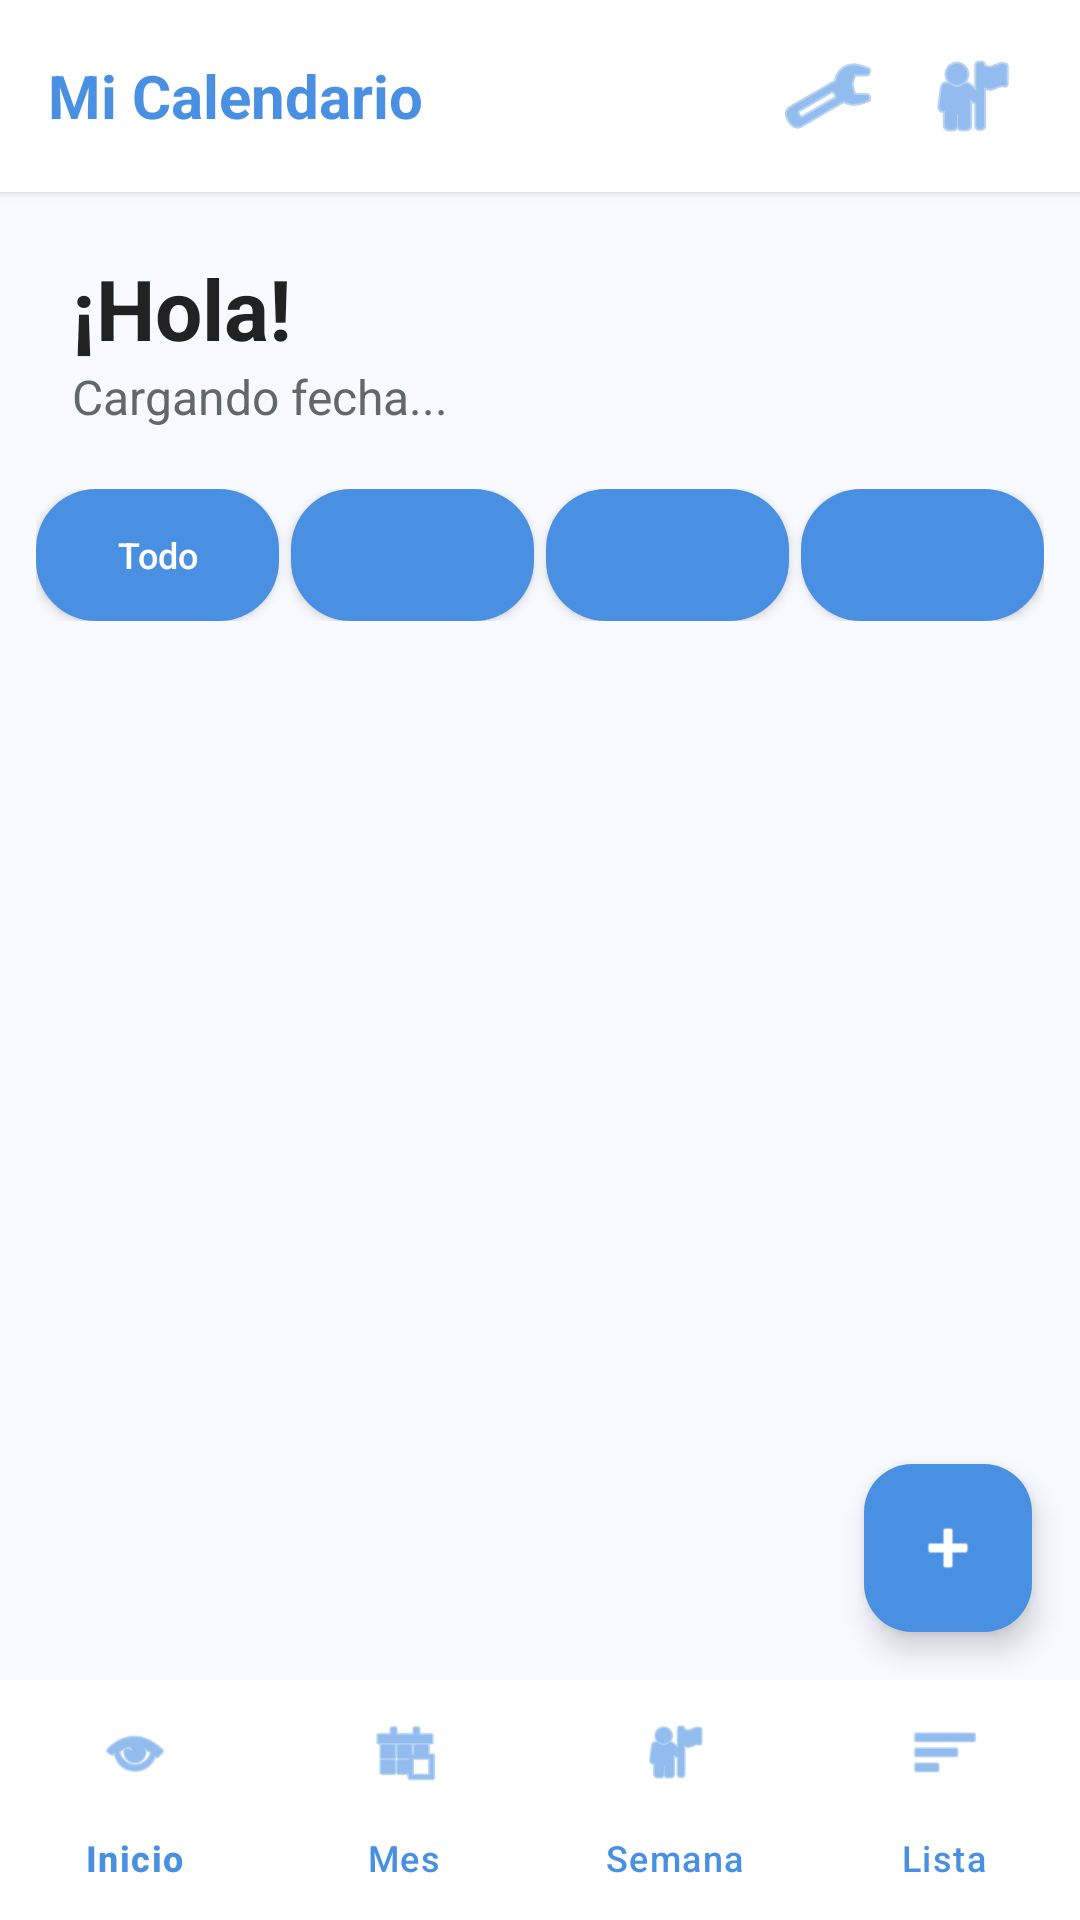

Produce the Android XML layout that renders to this screen, including the resource entries it uses.
<!-- AndroidManifest.xml: application theme Theme.MiCalendario -->
<!-- res/layout/activity_main.xml -->
<?xml version="1.0" encoding="utf-8"?>
<androidx.constraintlayout.widget.ConstraintLayout
    xmlns:android="http://schemas.android.com/apk/res/android"
    xmlns:app="http://schemas.android.com/apk/res-auto"
    xmlns:tools="http://schemas.android.com/tools"
    android:id="@+id/main"
    android:layout_width="match_parent"
    android:layout_height="match_parent"
    android:background="@color/background"
    tools:context=".activities.MainActivity">

    
    <RelativeLayout
        android:id="@+id/topBar"
        android:layout_width="match_parent"
        android:layout_height="64dp"
        android:paddingHorizontal="16dp"
        android:background="@color/surface"
        android:elevation="2dp"
        app:layout_constraintTop_toTopOf="parent">

        <TextView
            android:layout_width="wrap_content"
            android:layout_height="wrap_content"
            android:layout_centerVertical="true"
            android:text="@string/main_title"
            android:textColor="@color/blue_primary"
            android:textSize="20sp"
            android:textStyle="bold" />

        <LinearLayout
            android:layout_width="wrap_content"
            android:layout_height="wrap_content"
            android:layout_alignParentEnd="true"
            android:layout_centerVertical="true"
            android:orientation="horizontal">

            <ImageButton
                android:id="@+id/btnSettings"
                android:layout_width="40dp"
                android:layout_height="40dp"
                android:background="?attr/selectableItemBackgroundBorderless"
                android:src="@android:drawable/ic_menu_preferences"
                app:tint="@color/blue_primary" />

            <ImageButton
                android:id="@+id/btnPerfil"
                android:layout_width="40dp"
                android:layout_height="40dp"
                android:layout_marginStart="8dp"
                android:background="?attr/selectableItemBackgroundBorderless"
                android:src="@android:drawable/ic_menu_myplaces"
                app:tint="@color/blue_primary" />

            <ImageButton
                android:id="@+id/btnInformes"
                android:layout_width="40dp"
                android:layout_height="40dp"
                android:layout_marginStart="8dp"
                android:visibility="gone"
                android:background="?attr/selectableItemBackgroundBorderless"
                android:src="@android:drawable/ic_menu_sort_by_size"
                app:tint="@color/blue_primary" />
        </LinearLayout>
    </RelativeLayout>

    
    <LinearLayout
        android:id="@+id/layoutGreeting"
        android:layout_width="match_parent"
        android:layout_height="wrap_content"
        android:orientation="vertical"
        android:paddingHorizontal="24dp"
        android:paddingVertical="20dp"
        app:layout_constraintTop_toBottomOf="@id/topBar">

        <TextView
            android:id="@+id/tvBienvenida"
            android:layout_width="wrap_content"
            android:layout_height="wrap_content"
            android:text="¡Hola!"
            android:textColor="@color/text_primary"
            android:textSize="28sp"
            android:textStyle="bold" />

        <TextView
            android:id="@+id/tvFecha"
            android:layout_width="wrap_content"
            android:layout_height="wrap_content"
            android:text="Cargando fecha..."
            android:textColor="@color/text_secondary"
            android:textSize="16sp" />
    </LinearLayout>

    
    <LinearLayout
        android:id="@+id/layoutFiltros"
        android:layout_width="match_parent"
        android:layout_height="wrap_content"
        android:orientation="horizontal"
        android:paddingHorizontal="12dp"
        android:gravity="center"
        app:layout_constraintTop_toBottomOf="@id/layoutGreeting">

        <Button
            android:id="@+id/btnFiltroTodo"
            android:layout_width="0dp"
            android:layout_height="44dp"
            android:layout_weight="1"
            android:layout_marginEnd="4dp"
            android:text="@string/filter_all"
            android:textSize="12sp"
            android:textAllCaps="false"
            android:insetTop="0dp"
            android:insetBottom="0dp"
            android:insetLeft="0dp"
            android:insetRight="0dp"
            android:padding="0dp"
            android:minWidth="0dp"
            android:minHeight="0dp"
            android:background="@drawable/bg_filter_button"
            android:textColor="@color/white" />

        <Button
            android:id="@+id/btnFiltroManana"
            android:layout_width="0dp"
            android:layout_height="44dp"
            android:layout_weight="1"
            android:layout_marginEnd="4dp"
            android:text="@string/filter_morning"
            android:textSize="12sp"
            android:textAllCaps="false"
            android:insetTop="0dp"
            android:insetBottom="0dp"
            android:insetLeft="0dp"
            android:insetRight="0dp"
            android:padding="0dp"
            android:minWidth="0dp"
            android:minHeight="0dp"
            android:background="@drawable/bg_filter_button"
            android:textColor="@color/blue_primary" />

        <Button
            android:id="@+id/btnFiltroTarde"
            android:layout_width="0dp"
            android:layout_height="44dp"
            android:layout_weight="1"
            android:layout_marginEnd="4dp"
            android:text="@string/filter_afternoon"
            android:textSize="12sp"
            android:textAllCaps="false"
            android:insetTop="0dp"
            android:insetBottom="0dp"
            android:insetLeft="0dp"
            android:insetRight="0dp"
            android:padding="0dp"
            android:minWidth="0dp"
            android:minHeight="0dp"
            android:background="@drawable/bg_filter_button"
            android:textColor="@color/blue_primary" />

        <Button
            android:id="@+id/btnFiltroNoche"
            android:layout_width="0dp"
            android:layout_height="44dp"
            android:layout_weight="1"
            android:text="@string/filter_night"
            android:textSize="12sp"
            android:textAllCaps="false"
            android:insetTop="0dp"
            android:insetBottom="0dp"
            android:insetLeft="0dp"
            android:insetRight="0dp"
            android:padding="0dp"
            android:minWidth="0dp"
            android:minHeight="0dp"
            android:background="@drawable/bg_filter_button"
            android:textColor="@color/blue_primary" />
    </LinearLayout>

    
    <androidx.recyclerview.widget.RecyclerView
        android:id="@+id/recyclerTasks"
        android:layout_width="match_parent"
        android:layout_height="0dp"
        android:layout_marginTop="16dp"
        android:paddingHorizontal="8dp"
        app:layout_constraintTop_toBottomOf="@id/layoutFiltros"
        app:layout_constraintBottom_toTopOf="@id/bottomNavigation" />

    <com.google.android.material.bottomnavigation.BottomNavigationView
        android:id="@+id/bottomNavigation"
        android:layout_width="match_parent"
        android:layout_height="wrap_content"
        android:background="@color/surface"
        app:elevation="8dp"
        app:menu="@menu/bottom_nav_menu"
        app:labelVisibilityMode="labeled"
        app:itemIconTint="@color/blue_primary"
        app:itemTextColor="@color/blue_primary"
        app:layout_constraintBottom_toBottomOf="parent" />

    <com.google.android.material.floatingactionbutton.FloatingActionButton
        android:id="@+id/fabAgregar"
        android:layout_width="wrap_content"
        android:layout_height="wrap_content"
        android:layout_margin="16dp"
        android:src="@android:drawable/ic_input_add"
        app:tint="@color/white"
        app:backgroundTint="@color/blue_primary"
        app:layout_constraintBottom_toTopOf="@id/bottomNavigation"
        app:layout_constraintEnd_toEndOf="parent" />

</androidx.constraintlayout.widget.ConstraintLayout>
<!-- resources referenced by this layout -->
<resources>
  <color name="background">#F8FAFF</color>
  <color name="blue_primary">#4A90E2</color>
  <color name="surface">#FFFFFF</color>
  <color name="text_primary">#222222</color>
  <color name="text_secondary">#666666</color>
  <color name="white">#FFFFFF</color>
  <!-- drawable bg_filter_button (drawable) -->
  <?xml version="1.0" encoding="utf-8"?>
  <selector xmlns:android="http://schemas.android.com/apk/res/android">
      
      <item android:state_enabled="true">
          <shape android:shape="rectangle">
              <solid android:color="@color/blue_primary" />
              <corners android:radius="20dp" />
          </shape>
      </item>
      
      <item>
          <shape android:shape="rectangle">
              <solid android:color="@color/blue_light" />
              <corners android:radius="20dp" />
          </shape>
      </item>
  </selector>
  <string name="filter_afternoon">Tarde</string>
  <string name="filter_all">Todo</string>
  <string name="filter_morning">Mañana</string>
  <string name="filter_night">Noche</string>
  <string name="main_title">Mi Calendario</string>
  <style name="Theme.MiCalendario" parent="Base.Theme.MiCalendario" />
  <color name="blue_light">#E3F2FD</color>
  <style name="Base.Theme.MiCalendario" parent="Theme.Material3.DayNight.NoActionBar">
          
          
      </style>
</resources>
